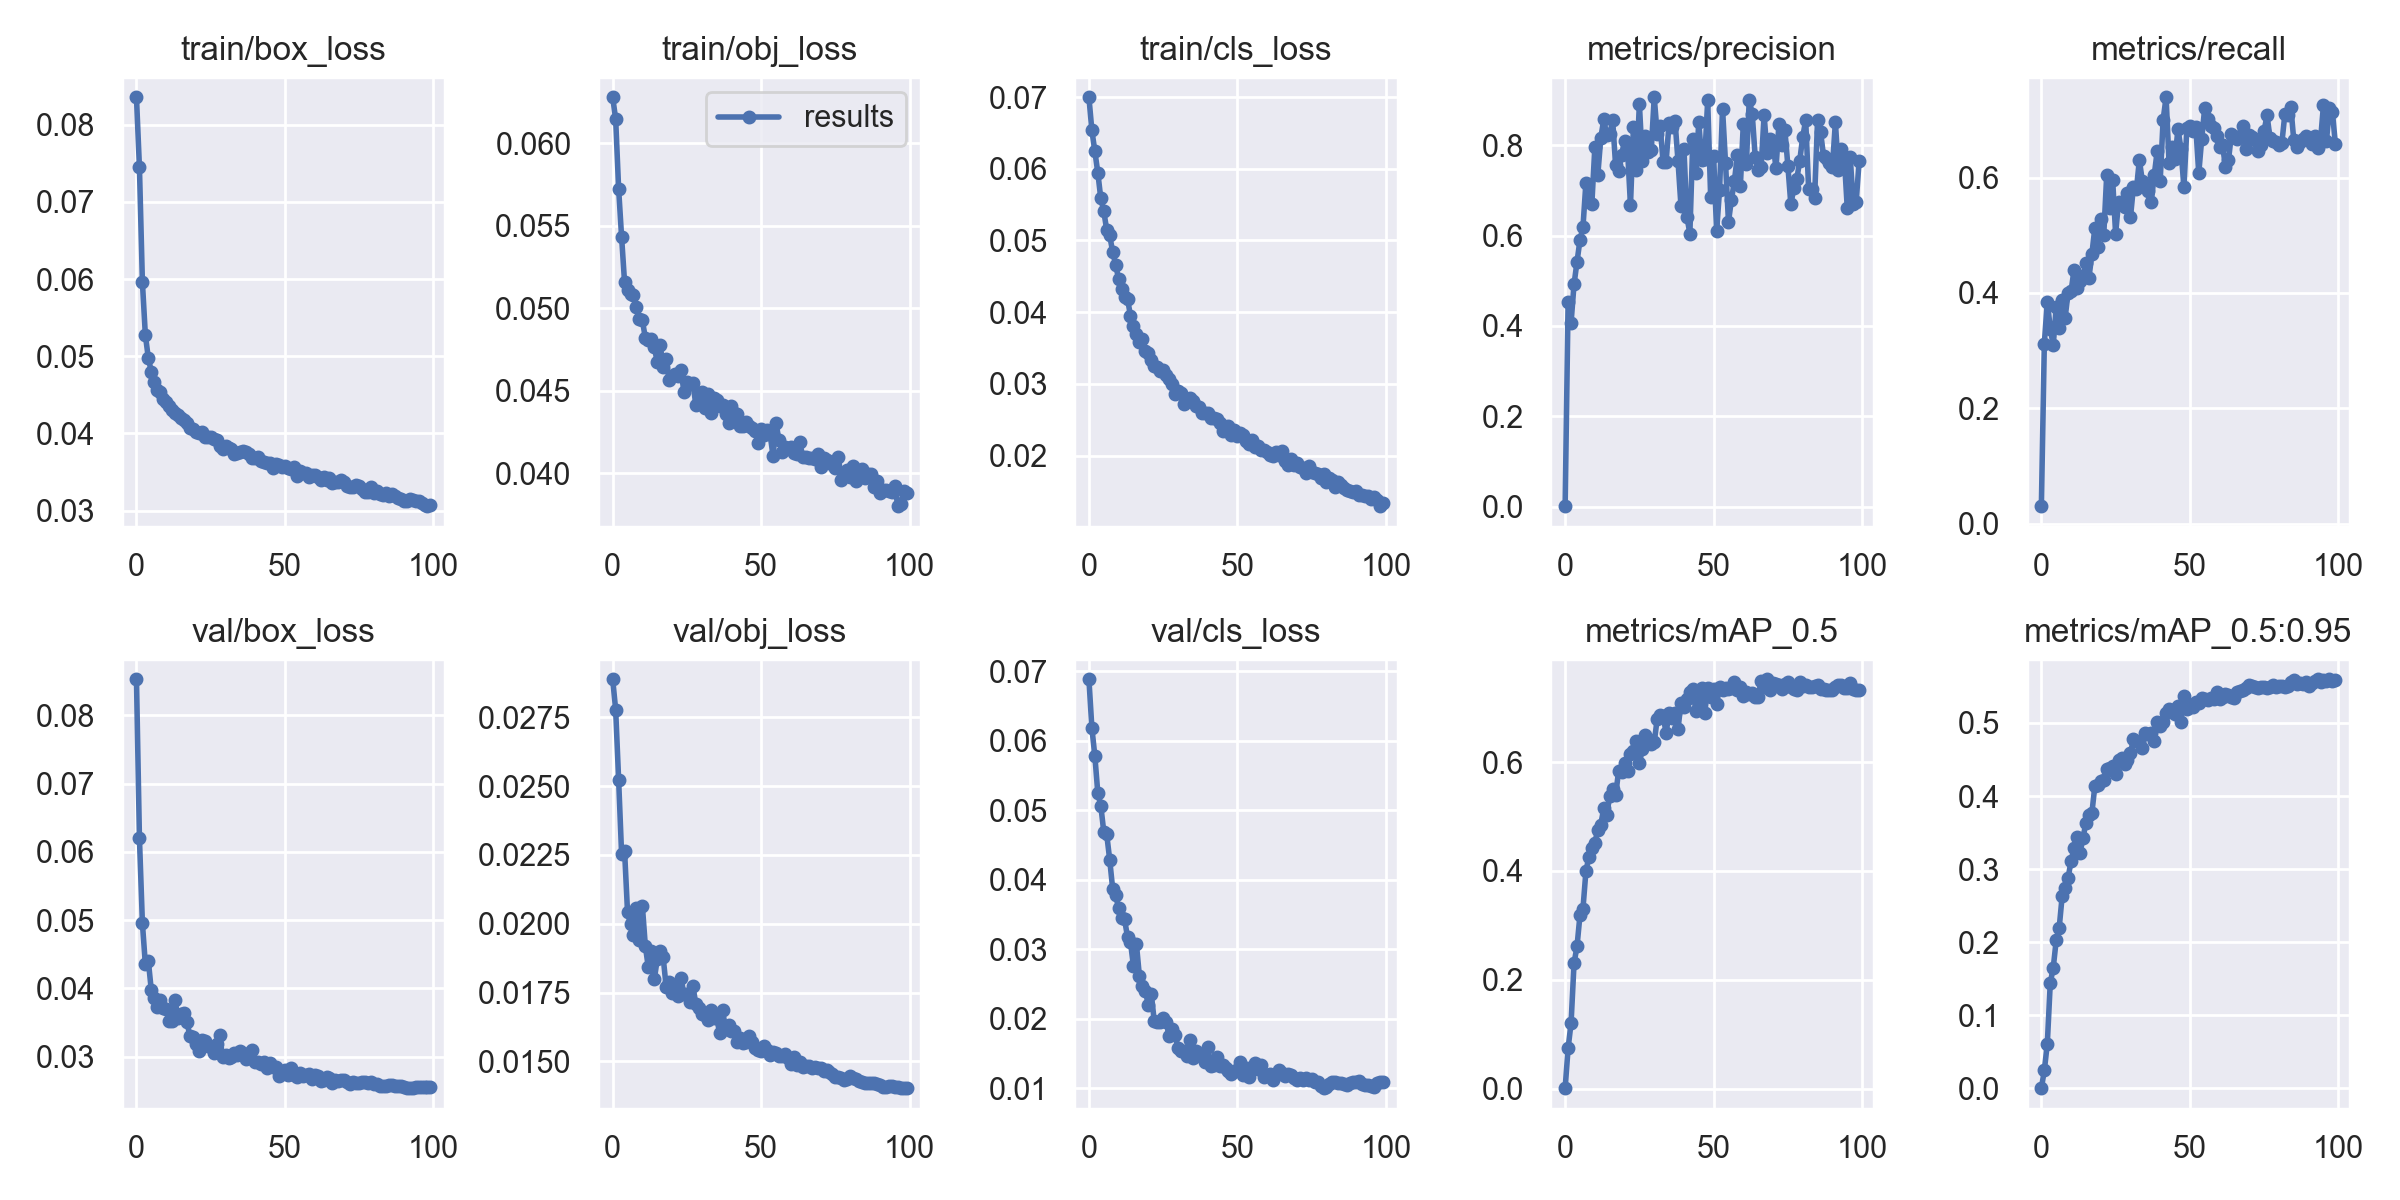

Source data for this figure (header and first rows):
epoch, train/box_loss, train/obj_loss, train/cls_loss, metrics/precision, metrics/recall, metrics/mAP_0.5, metrics/mAP_0.5:0.95, val/box_loss, val/obj_loss, val/cls_loss, x/lr0, x/lr1, x/lr2
0, 0.08357, 0.06279, 0.06997, 0.001733, 0.03007, 0.0007407, 0.0001434, 0.08527, 0.02888, 0.06887, 0.003326, 0.003326, 0.07007
1, 0.0745, 0.06147, 0.06533, 0.4534, 0.3122, 0.07416, 0.02445, 0.062, 0.02778, 0.06186, 0.006593, 0.006593, 0.04
2, 0.0596, 0.05725, 0.06243, 0.4074, 0.3848, 0.1205, 0.06093, 0.04955, 0.02524, 0.05782, 0.009794, 0.009794, 0.009871
3, 0.05271, 0.05432, 0.05944, 0.4924, 0.3382, 0.2302, 0.1442, 0.04352, 0.02253, 0.05249, 0.009703, 0.009703, 0.009703
4, 0.04976, 0.05157, 0.05586, 0.542, 0.3091, 0.2614, 0.165, 0.04402, 0.02265, 0.05067, 0.009703, 0.009703, 0.009703
5, 0.04799, 0.05114, 0.0541, 0.5902, 0.3756, 0.3189, 0.2025, 0.03972, 0.02042, 0.04694, 0.009604, 0.009604, 0.009604
6, 0.04671, 0.05087, 0.05145, 0.6183, 0.3391, 0.3304, 0.2194, 0.03865, 0.01998, 0.04654, 0.009505, 0.009505, 0.009505
7, 0.04568, 0.05083, 0.05071, 0.7171, 0.3876, 0.3994, 0.2629, 0.03732, 0.01959, 0.0429, 0.009406, 0.009406, 0.009406
8, 0.04542, 0.05011, 0.0484, 0.6744, 0.3567, 0.4257, 0.2747, 0.0383, 0.02059, 0.03872, 0.009307, 0.009307, 0.009307
9, 0.04448, 0.04934, 0.04664, 0.6704, 0.4006, 0.4429, 0.2879, 0.03717, 0.01942, 0.03779, 0.009208, 0.009208, 0.009208
10, 0.04407, 0.04926, 0.04459, 0.795, 0.4024, 0.4512, 0.3112, 0.03695, 0.02064, 0.03594, 0.009109, 0.009109, 0.009109
11, 0.04352, 0.0482, 0.04319, 0.7339, 0.4401, 0.4758, 0.3288, 0.03517, 0.01919, 0.03452, 0.00901, 0.00901, 0.00901
12, 0.04308, 0.04807, 0.04208, 0.8155, 0.408, 0.4849, 0.3434, 0.03528, 0.01842, 0.03431, 0.008911, 0.008911, 0.008911
13, 0.04269, 0.04814, 0.04187, 0.8566, 0.4214, 0.515, 0.322, 0.0383, 0.01901, 0.0318, 0.008812, 0.008812, 0.008812
14, 0.0424, 0.04764, 0.03946, 0.8219, 0.4286, 0.5034, 0.3419, 0.0356, 0.01798, 0.03102, 0.008713, 0.008713, 0.008713
15, 0.04195, 0.04678, 0.038, 0.8235, 0.4523, 0.5368, 0.3637, 0.03626, 0.01871, 0.02761, 0.008614, 0.008614, 0.008614
16, 0.04173, 0.04775, 0.03693, 0.8545, 0.425, 0.5513, 0.3743, 0.03639, 0.01902, 0.03074, 0.008515, 0.008515, 0.008515
17, 0.04129, 0.04644, 0.0359, 0.7548, 0.467, 0.5388, 0.3763, 0.03511, 0.01878, 0.02616, 0.008416, 0.008416, 0.008416
18, 0.04074, 0.0469, 0.03624, 0.7422, 0.5121, 0.5834, 0.4134, 0.03299, 0.01772, 0.02481, 0.008317, 0.008317, 0.008317
19, 0.04054, 0.04566, 0.03454, 0.7784, 0.4794, 0.5821, 0.4154, 0.0329, 0.01787, 0.02408, 0.008218, 0.008218, 0.008218
20, 0.04014, 0.04592, 0.03435, 0.8088, 0.5279, 0.5982, 0.4201, 0.03192, 0.0175, 0.022, 0.008119, 0.008119, 0.008119
21, 0.04005, 0.04599, 0.03333, 0.7908, 0.4996, 0.5835, 0.4215, 0.03087, 0.01767, 0.02361, 0.00802, 0.00802, 0.00802
22, 0.04015, 0.0459, 0.03249, 0.667, 0.6039, 0.6152, 0.4369, 0.0324, 0.01739, 0.0197, 0.007921, 0.007921, 0.007921
23, 0.03959, 0.04628, 0.03238, 0.8403, 0.5476, 0.6206, 0.4389, 0.03237, 0.01803, 0.01957, 0.007822, 0.007822, 0.007822
24, 0.03948, 0.04491, 0.03173, 0.7453, 0.5964, 0.6383, 0.4414, 0.03161, 0.01744, 0.01959, 0.007723, 0.007723, 0.007723
25, 0.0395, 0.04555, 0.03189, 0.8909, 0.5024, 0.5983, 0.4296, 0.03137, 0.01746, 0.02006, 0.007624, 0.007624, 0.007624
26, 0.03933, 0.04544, 0.03117, 0.765, 0.558, 0.6234, 0.4497, 0.03058, 0.01715, 0.01954, 0.007525, 0.007525, 0.007525
27, 0.0391, 0.04549, 0.03073, 0.8189, 0.5544, 0.6498, 0.4525, 0.03186, 0.01775, 0.0176, 0.007426, 0.007426, 0.007426
28, 0.03839, 0.04415, 0.03003, 0.784, 0.5481, 0.6429, 0.4441, 0.03315, 0.01708, 0.01858, 0.007327, 0.007327, 0.007327
29, 0.038, 0.04489, 0.02863, 0.7894, 0.5732, 0.6336, 0.4498, 0.02994, 0.01694, 0.01773, 0.007228, 0.007228, 0.007228
30, 0.03842, 0.04491, 0.02903, 0.9056, 0.5307, 0.6361, 0.4587, 0.03032, 0.01671, 0.01588, 0.007129, 0.007129, 0.007129
31, 0.03808, 0.04393, 0.02876, 0.8242, 0.5837, 0.6793, 0.4777, 0.02977, 0.01669, 0.01537, 0.00703, 0.00703, 0.00703
32, 0.03797, 0.04481, 0.02719, 0.8412, 0.5795, 0.6862, 0.475, 0.02992, 0.01651, 0.01536, 0.006931, 0.006931, 0.006931
33, 0.03727, 0.04366, 0.02764, 0.7617, 0.6302, 0.684, 0.4736, 0.03056, 0.01687, 0.01462, 0.006832, 0.006832, 0.006832
34, 0.03745, 0.04457, 0.02799, 0.7632, 0.594, 0.6539, 0.4653, 0.03029, 0.01657, 0.01697, 0.006733, 0.006733, 0.006733
35, 0.03755, 0.04446, 0.02762, 0.8485, 0.5882, 0.6897, 0.4865, 0.0309, 0.01659, 0.01439, 0.006634, 0.006634, 0.006634
36, 0.03772, 0.04409, 0.02697, 0.8409, 0.5775, 0.6803, 0.4856, 0.03056, 0.01604, 0.0154, 0.006535, 0.006535, 0.006535
37, 0.03762, 0.04413, 0.02672, 0.8536, 0.5578, 0.6899, 0.4862, 0.02971, 0.01686, 0.01487, 0.006436, 0.006436, 0.006436
38, 0.03729, 0.04362, 0.026, 0.765, 0.6038, 0.6601, 0.4751, 0.03044, 0.01619, 0.01472, 0.006337, 0.006337, 0.006337
39, 0.03675, 0.04304, 0.02594, 0.6659, 0.6458, 0.7087, 0.5018, 0.03103, 0.01632, 0.0138, 0.006238, 0.006238, 0.006238
40, 0.03686, 0.0441, 0.0259, 0.792, 0.5933, 0.7011, 0.4965, 0.02919, 0.01612, 0.01589, 0.006139, 0.006139, 0.006139
41, 0.03688, 0.04363, 0.0252, 0.6414, 0.7003, 0.7153, 0.5012, 0.02928, 0.0161, 0.01321, 0.00604, 0.00604, 0.00604
42, 0.03639, 0.0436, 0.02516, 0.6045, 0.7392, 0.729, 0.5136, 0.029, 0.0157, 0.01343, 0.005941, 0.005941, 0.005941
43, 0.03625, 0.04285, 0.02506, 0.8129, 0.6256, 0.7342, 0.5187, 0.0292, 0.01585, 0.01458, 0.005842, 0.005842, 0.005842
44, 0.03617, 0.04284, 0.02459, 0.7385, 0.6537, 0.6936, 0.5178, 0.02831, 0.01566, 0.01319, 0.005743, 0.005743, 0.005743
45, 0.03615, 0.0431, 0.0234, 0.8502, 0.6326, 0.7117, 0.5121, 0.02909, 0.01571, 0.01331, 0.005644, 0.005644, 0.005644
46, 0.03556, 0.04285, 0.02354, 0.7664, 0.6842, 0.7353, 0.5235, 0.02848, 0.01594, 0.01287, 0.005545, 0.005545, 0.005545
47, 0.03602, 0.04274, 0.02411, 0.7697, 0.6501, 0.6903, 0.5012, 0.02855, 0.01571, 0.0125, 0.005446, 0.005446, 0.005446
48, 0.03585, 0.04256, 0.02291, 0.8985, 0.5828, 0.7356, 0.5368, 0.02725, 0.01548, 0.01209, 0.005347, 0.005347, 0.005347
49, 0.03562, 0.04185, 0.02356, 0.6852, 0.6859, 0.7199, 0.5187, 0.02772, 0.01544, 0.01255, 0.005248, 0.005248, 0.005248
50, 0.03582, 0.04268, 0.02268, 0.7754, 0.6885, 0.7348, 0.5246, 0.02812, 0.01539, 0.01265, 0.005149, 0.005149, 0.005149
51, 0.03553, 0.04231, 0.02309, 0.6091, 0.6813, 0.7065, 0.5216, 0.02738, 0.01557, 0.01377, 0.00505, 0.00505, 0.00505
52, 0.03545, 0.04263, 0.02292, 0.7016, 0.6881, 0.7371, 0.529, 0.02828, 0.01542, 0.01193, 0.004951, 0.004951, 0.004951
53, 0.03559, 0.04237, 0.02196, 0.8802, 0.6073, 0.733, 0.5272, 0.02731, 0.01522, 0.01287, 0.004852, 0.004852, 0.004852
54, 0.03443, 0.04104, 0.02161, 0.7612, 0.6672, 0.7358, 0.5344, 0.02708, 0.01535, 0.01171, 0.004753, 0.004753, 0.004753
55, 0.03514, 0.04304, 0.02223, 0.6299, 0.7208, 0.7337, 0.5323, 0.02766, 0.01531, 0.01314, 0.004654, 0.004654, 0.004654
56, 0.03484, 0.04201, 0.02115, 0.6796, 0.7023, 0.7367, 0.5317, 0.02716, 0.01518, 0.01359, 0.004555, 0.004555, 0.004555
57, 0.03484, 0.04133, 0.02135, 0.7207, 0.6892, 0.7469, 0.534, 0.02729, 0.01521, 0.01274, 0.004456, 0.004456, 0.004456
58, 0.0344, 0.04163, 0.02082, 0.7778, 0.6862, 0.733, 0.5322, 0.02749, 0.01529, 0.01334, 0.004357, 0.004357, 0.004357
59, 0.03461, 0.04153, 0.0207, 0.709, 0.6715, 0.7377, 0.5422, 0.02667, 0.01513, 0.01165, 0.004258, 0.004258, 0.004258
... 40 more rows
